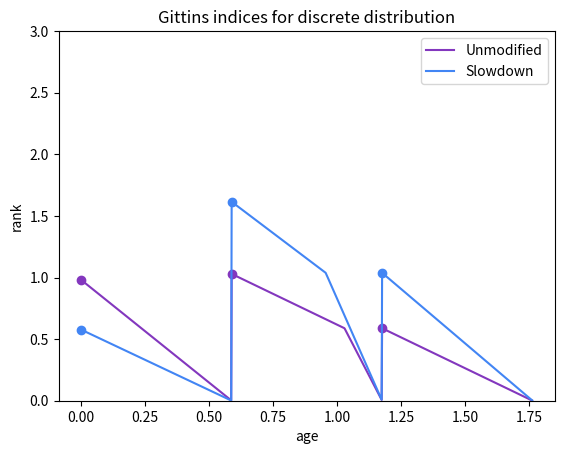

The matplotlib source for this figure:
import matplotlib.pyplot as plt
import numpy as np

y = [10/17,20/17,30/17]
p = [6/10,1/10,3/10]
p = np.array(p).astype(float)
p /= sum(p)
samples = 1000
n = len(y)

def gittins_expr_slowdown(istar, j, a, Pprime):
    num = (1/Pprime)*sum([p[i]/y[i] for i in range(istar,istar+j+1)])
    print(f"num={num}")
    denom = sum([p[i]*y[i] for i in range(istar,istar+j)])
    denom += y[istar+j]*sum([p[i] for i in range(istar+j,n)])
    denom /= Pprime
    denom -= a
    print(f"denom={denom}")
    return denom/num

def gittins_expr(istar, j, a, Pprime):
    num = (1/Pprime)*sum([p[i] for i in range(istar,istar+j+1)])
    print(f"num={num}")
    denom = sum([p[i]*y[i] for i in range(istar,istar+j)])
    denom += y[istar+j]*sum([p[i] for i in range(istar+j,n)])
    denom /= Pprime
    denom -= a
    print(f"denom={denom}")
    return denom/num

def G(a):
    possible_gittins = []
    istar = 0
    yistar = y[istar]
    while a >= yistar:
        istar += 1
        yistar = y[istar]
    Pprime = sum([p[i] for i in range(istar,n)])
    for j in range(n-istar):
        print(f"j={j}")
        possible_gittins.append(gittins_expr(istar, j, a, Pprime))
    return min(possible_gittins)

def G_slowdown(a):
    possible_gittins = []
    istar = 0
    yistar = y[istar]
    while a >= yistar:
        istar += 1
        yistar = y[istar]
    Pprime = sum([p[i] for i in range(istar,n)])
    for j in range(n-istar):
        print(f"j={j}")
        possible_gittins.append(gittins_expr_slowdown(istar, j, a, Pprime))
    return min(possible_gittins)

# print(G(1.5))

A = np.linspace(0,max(y),samples)[:-1]
Y = np.vectorize(G)(A)

plt.plot(A,Y,color="#8337be")

A = np.linspace(0,max(y),samples)[:-1]
Y = np.vectorize(G_slowdown)(A)

plt.plot(A,Y,color="#4285f4")
plt.ylim(0,3)
plt.xlabel("age")
plt.ylabel("rank")

plt.legend(["Unmodified", "Slowdown"])

pts = y[:-1]
pts.append(0)
yGittins = np.vectorize(G)(pts)
plt.scatter(pts,yGittins,color="#8337be")

pts = y[:-1]
pts.append(0)
yGittins = np.vectorize(G_slowdown)(pts)
plt.scatter(pts,yGittins,color="#4285f4")
plt.title("Gittins indices for discrete distribution")

plt.savefig('discrete_gittins_compare.png',dpi=1200)
